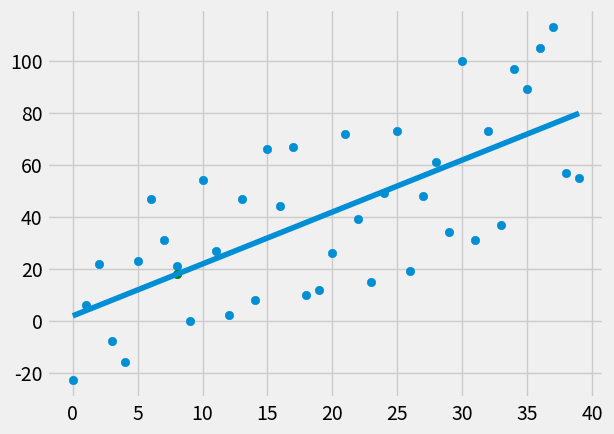

Write Python code to recreate this figure.
from statistics import mean
import numpy as np
import matplotlib.pyplot as plt
from matplotlib import style
import random

style.use('fivethirtyeight')

# xs = np.array([1,2,3,4,5,6], dtype=np.float64)
# ys = np.array([5,4,6,5,6,7], dtype=np.float64)

def create_dataset(hm, variance, step=2, correlation=False):
    val = 1
    ys = []
    for i in range(hm):
        y = val + random.randrange(-variance, variance)
        ys.append(y)
        if(correlation and correlation == 'pos'):
            val+=step
        elif correlation and correlation == 'neg':
            val-=step
    xs = [i for i in range(len(ys))]

    return np.array(xs, dtype=np.float64), np.array(ys, dtype=np.float64)

def best_fit_slope_and_intercept(xs,ys):
    m = (((mean(xs) * mean(ys)) - mean(xs*ys)) /
    ((mean(xs)**2) - mean(xs**2)))
    b=mean(ys) -m*mean(xs)
    return m, b

def squared_error(ys_orig, ys_line):
    return sum((ys_line-ys_orig)**2)

def coefficient_of_determination(ys_orig, ys_line):
    y_mean_line = [mean(ys_orig) for y in ys_orig]
    squared_error_regr = squared_error(ys_orig, ys_line)
    squared_error_y_mean = squared_error(ys_orig, y_mean_line)
    return 1 - (squared_error_regr / squared_error_y_mean)

xs, ys = create_dataset(40, 40, 2, correlation='pos')
m,b = best_fit_slope_and_intercept(xs, ys)

print(m, b)

regression_line = [(m*x) + b for x in xs]

predict_x = 8
predict_y =(m*predict_x) + b

r_squared = coefficient_of_determination(ys, regression_line)
print(r_squared)

plt.scatter(xs,ys)
plt.scatter(predict_x, predict_y, color='g')
plt.plot(xs, regression_line)
plt.show()
